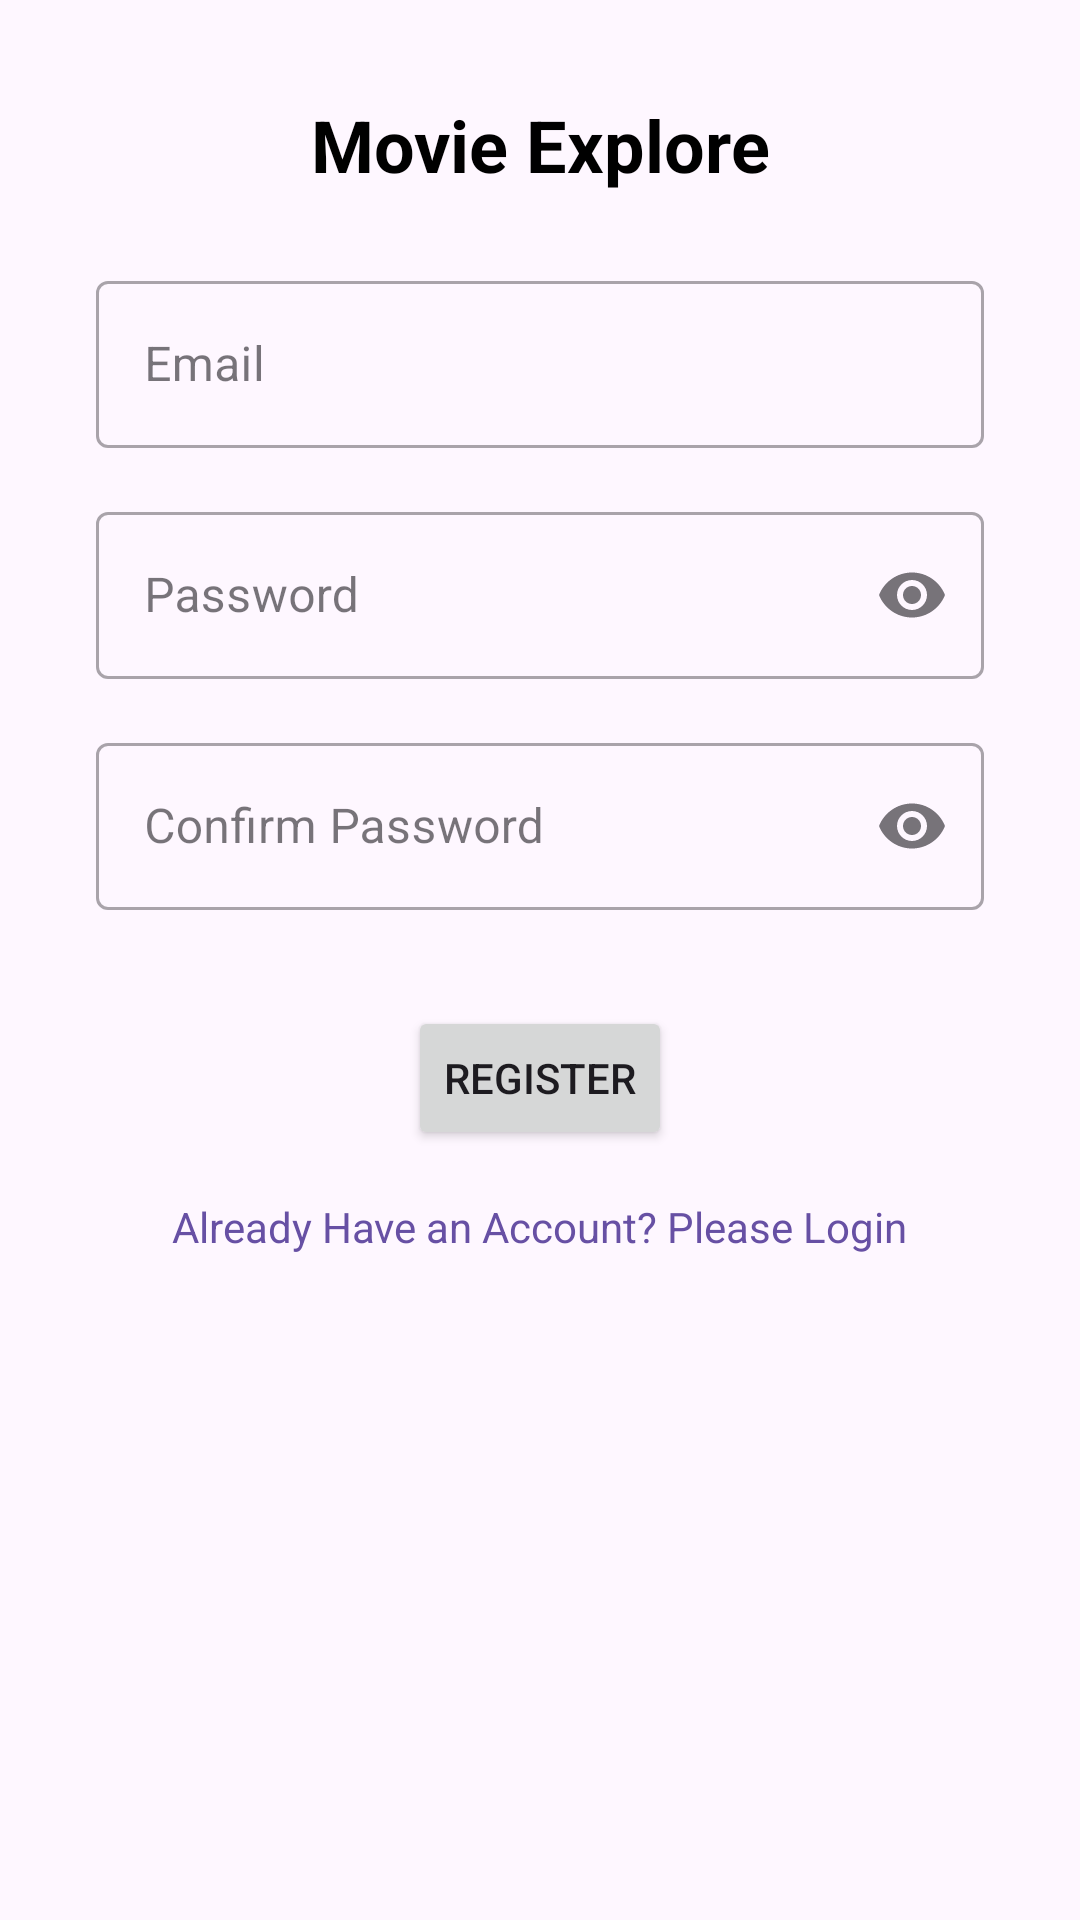

The Android layout XML behind this screen, and the referenced resources:
<!-- AndroidManifest.xml: application theme Theme.assignment3_li_xin -->
<!-- res/layout/activity_register.xml -->
<?xml version="1.0" encoding="utf-8"?>

<androidx.constraintlayout.widget.ConstraintLayout
    xmlns:android="http://schemas.android.com/apk/res/android"
    xmlns:app="http://schemas.android.com/apk/res-auto"
    xmlns:tools="http://schemas.android.com/tools"
    android:layout_width="match_parent"
    android:layout_height="match_parent"
    tools:context=".view.Register">

    
    <TextView
        android:id="@+id/titleTextView"
        android:layout_width="wrap_content"
        android:layout_height="wrap_content"
        android:layout_marginTop="32dp"
        android:text="@string/movie_explore"
        android:textSize="24sp"
        android:textStyle="bold"
        android:textColor="@android:color/black"
        app:layout_constraintTop_toTopOf="parent"
        app:layout_constraintStart_toStartOf="parent"
        app:layout_constraintEnd_toEndOf="parent" />

    
    <com.google.android.material.textfield.TextInputLayout
        android:id="@+id/emailInputLayout"
        style="@style/Widget.MaterialComponents.TextInputLayout.OutlinedBox"
        android:layout_width="0dp"
        android:layout_height="wrap_content"
        android:layout_marginTop="24dp"
        app:layout_constraintStart_toStartOf="parent"
        app:layout_constraintEnd_toEndOf="parent"
        app:layout_constraintTop_toBottomOf="@id/titleTextView"
        android:layout_marginStart="32dp"
        android:layout_marginEnd="32dp">

        <com.google.android.material.textfield.TextInputEditText
            android:id="@+id/emailEditText"
            android:layout_width="match_parent"
            android:layout_height="wrap_content"
            android:hint="@string/email_hint"
            android:inputType="textEmailAddress"
            android:autofillHints="emailAddress"
            android:minHeight="48dp"
            android:textColor="@android:color/black"
            android:textColorHint="#757575" />
    </com.google.android.material.textfield.TextInputLayout>

    
    <com.google.android.material.textfield.TextInputLayout
        android:id="@+id/passwordInputLayout"
        style="@style/Widget.MaterialComponents.TextInputLayout.OutlinedBox"
        android:layout_width="0dp"
        android:layout_height="wrap_content"
        android:layout_marginTop="16dp"
        app:endIconMode="password_toggle"
        app:layout_constraintStart_toStartOf="parent"
        app:layout_constraintEnd_toEndOf="parent"
        app:layout_constraintTop_toBottomOf="@id/emailInputLayout"
        android:layout_marginStart="32dp"
        android:layout_marginEnd="32dp">

        <com.google.android.material.textfield.TextInputEditText
            android:id="@+id/passwordEditText"
            android:layout_width="match_parent"
            android:layout_height="wrap_content"
            android:hint="@string/password_hint"
            android:inputType="textPassword"
            android:autofillHints="password"
            android:minHeight="48dp"
            android:textColor="@android:color/black"
            android:textColorHint="#757575" />
    </com.google.android.material.textfield.TextInputLayout>

    
    <com.google.android.material.textfield.TextInputLayout
        android:id="@+id/confirmPasswordInputLayout"
        style="@style/Widget.MaterialComponents.TextInputLayout.OutlinedBox"
        android:layout_width="0dp"
        android:layout_height="wrap_content"
        android:layout_marginTop="16dp"
        app:endIconMode="password_toggle"
        app:layout_constraintStart_toStartOf="parent"
        app:layout_constraintEnd_toEndOf="parent"
        app:layout_constraintTop_toBottomOf="@id/passwordInputLayout"
        android:layout_marginStart="32dp"
        android:layout_marginEnd="32dp">

        <com.google.android.material.textfield.TextInputEditText
            android:id="@+id/confirmPasswordEditText"
            android:layout_width="match_parent"
            android:layout_height="wrap_content"
            android:hint="@string/confirm_password_hint"
            android:inputType="textPassword"
            android:autofillHints="password"
            android:minHeight="48dp"
            android:textColor="@android:color/black"
            android:textColorHint="#757575" />
    </com.google.android.material.textfield.TextInputLayout>

    
    <Button
        android:id="@+id/registerButton"
        android:layout_width="wrap_content"
        android:layout_height="wrap_content"
        android:layout_marginTop="32dp"
        android:text="@string/register_button"
        android:minHeight="48dp"
        app:layout_constraintStart_toStartOf="parent"
        app:layout_constraintEnd_toEndOf="parent"
        app:layout_constraintTop_toBottomOf="@id/confirmPasswordInputLayout" />

    
    <TextView
        android:id="@+id/loginTextView"
        android:layout_width="wrap_content"
        android:layout_height="wrap_content"
        android:layout_marginTop="16dp"
        android:text="@string/login_text"
        android:textColor="?attr/colorPrimary"
        app:layout_constraintStart_toStartOf="parent"
        app:layout_constraintEnd_toEndOf="parent"
        app:layout_constraintTop_toBottomOf="@id/registerButton" />

    
    <ProgressBar
        android:id="@+id/progressBar"
        android:layout_width="wrap_content"
        android:layout_height="wrap_content"
        android:visibility="gone"
        android:indeterminate="true"
        app:layout_constraintTop_toTopOf="parent"
        app:layout_constraintBottom_toBottomOf="parent"
        app:layout_constraintStart_toStartOf="parent"
        app:layout_constraintEnd_toEndOf="parent" />

</androidx.constraintlayout.widget.ConstraintLayout>
<!-- resources referenced by this layout -->
<resources>
  <string name="confirm_password_hint">Confirm Password</string>
  <string name="email_hint">Email</string>
  <string name="login_text">Already Have an Account? Please Login</string>
  <string name="movie_explore">Movie Explore</string>
  <string name="password_hint">Password</string>
  <string name="register_button">Register</string>
  <style name="Theme.assignment3_li_xin" parent="Base.Theme.Assignment3_Li_Xin" />
  <style name="Base.Theme.Assignment3_Li_Xin" parent="Theme.Material3.DayNight.NoActionBar">
          
          
      </style>
</resources>
